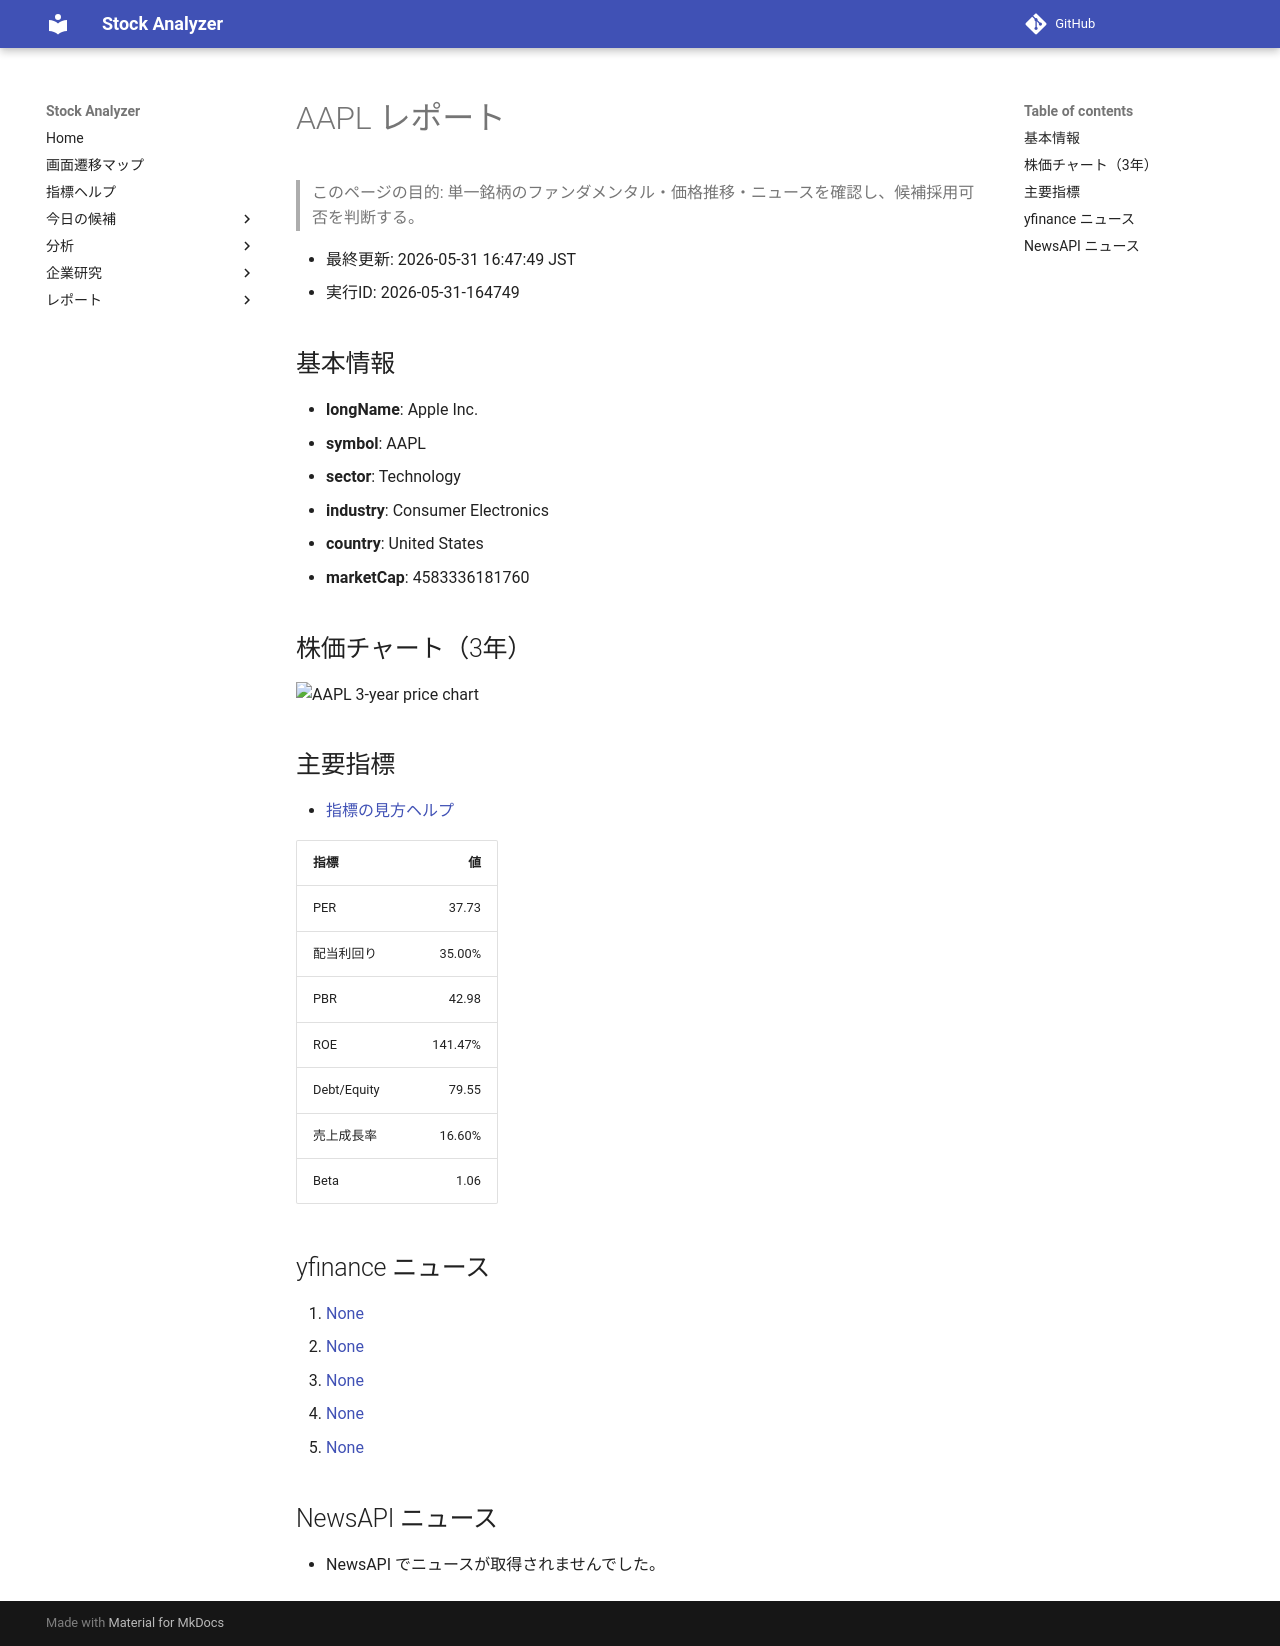

repository: Yumi-note/Making-APP · page: reports/2026-05-31/164749/AAPL/index.html · generator: mkdocs

# AAPL レポート

> このページの目的: 単一銘柄のファンダメンタル・価格推移・ニュースを確認し、候補採用可否を判断する。

- 最終更新: 2026-05-31 16:47:49 JST
- 実行ID: 2026-05-31-164749

## 基本情報

- **longName**: Apple Inc.
- **symbol**: AAPL
- **sector**: Technology
- **industry**: Consumer Electronics
- **country**: United States
- **marketCap**: 4583336181760

## 株価チャート（3年）

![AAPL 3-year price chart](AAPL_3y.png)

## 主要指標

- [指標の見方ヘルプ](../../../../indicators.md)

| 指標 | 値 |
|---|---:|
| PER | 37.73 |
| 配当利回り | 35.00% |
| PBR | 42.98 |
| ROE | 141.47% |
| Debt/Equity | 79.55 |
| 売上成長率 | 16.60% |
| Beta | 1.06 |

## yfinance ニュース

1. [None](None)
2. [None](None)
3. [None](None)
4. [None](None)
5. [None](None)

## NewsAPI ニュース

- NewsAPI でニュースが取得されませんでした。
